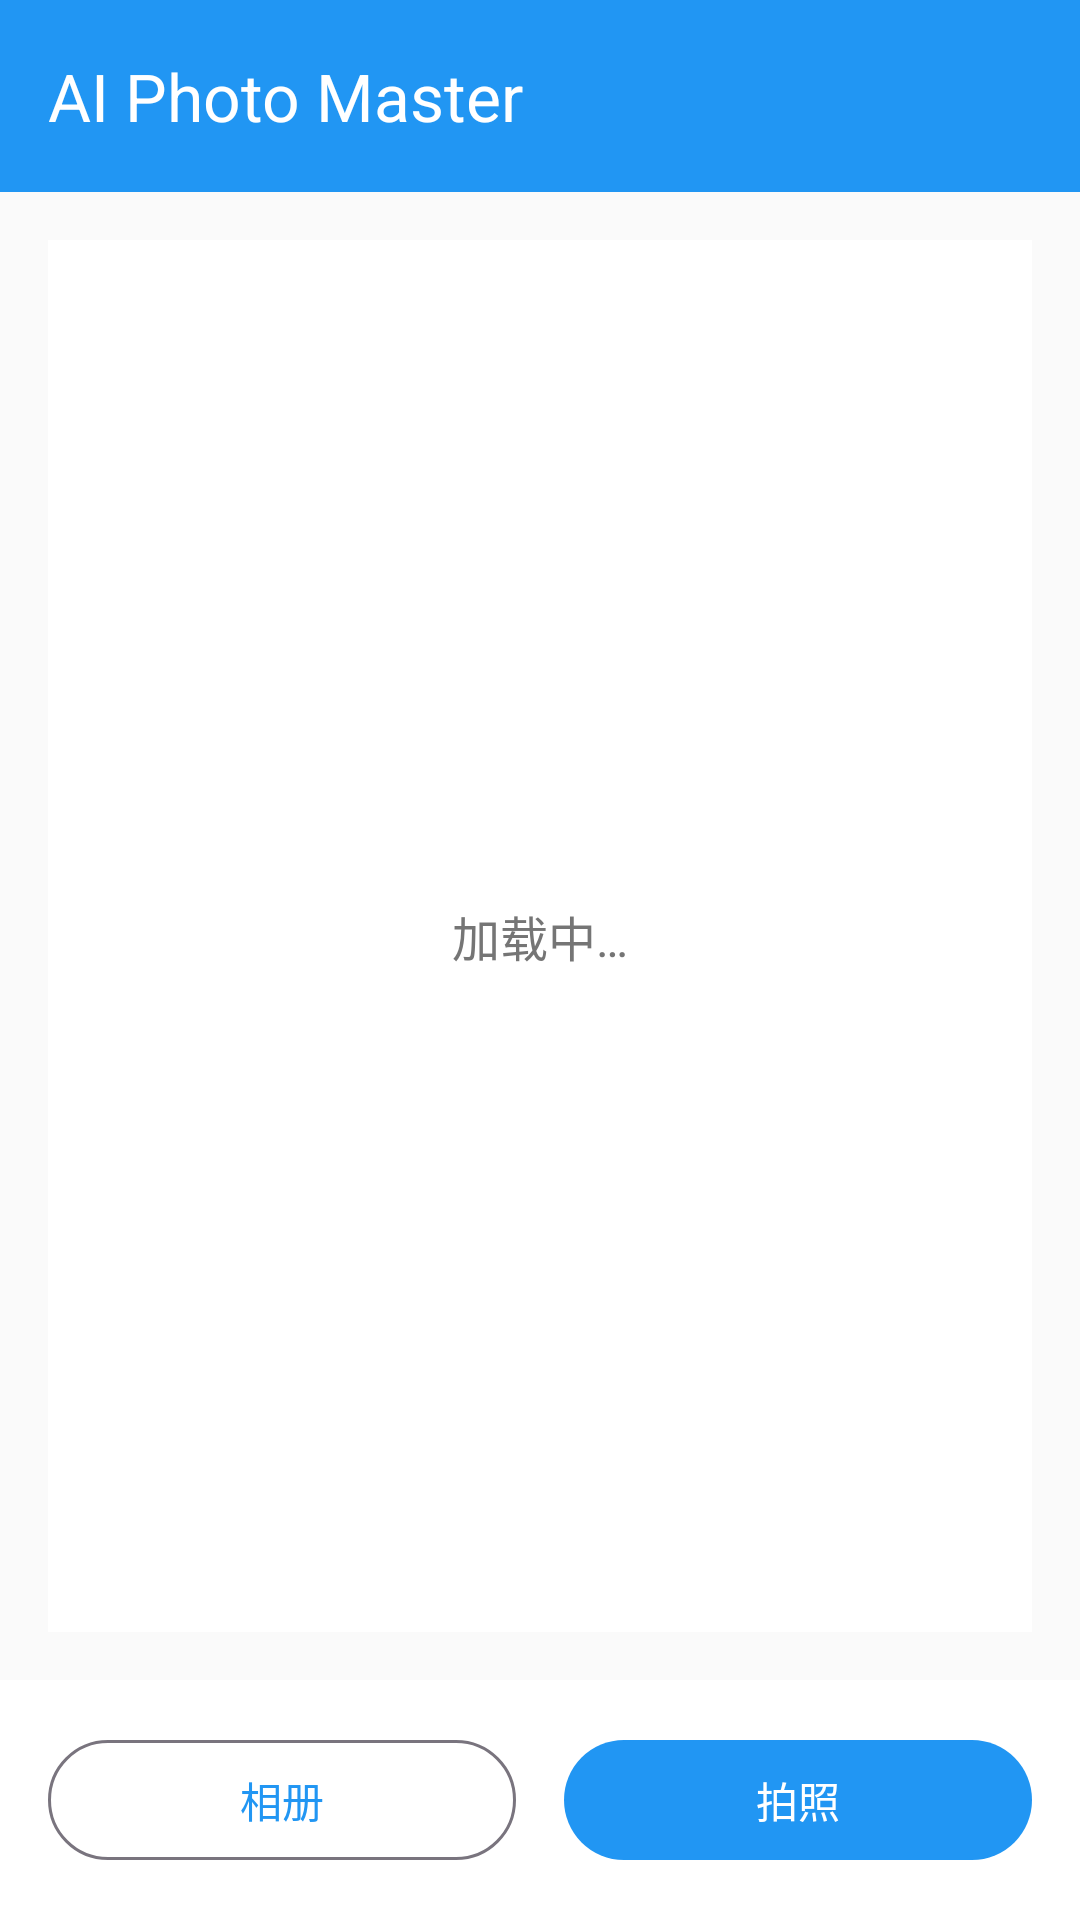

Layout XML and referenced resources for this Android screen:
<!-- AndroidManifest.xml: application theme Theme.AIPhotoMaster -->
<!-- res/layout/activity_main.xml -->
<?xml version="1.0" encoding="utf-8"?>
<androidx.constraintlayout.widget.ConstraintLayout
    xmlns:android="http://schemas.android.com/apk/res/android"
    xmlns:app="http://schemas.android.com/apk/res-auto"
    xmlns:tools="http://schemas.android.com/tools"
    android:layout_width="match_parent"
    android:layout_height="match_parent"
    android:background="@color/background"
    tools:context=".ui.MainActivity">

    
    <com.google.android.material.appbar.MaterialToolbar
        android:id="@+id/toolbar"
        android:layout_width="0dp"
        android:layout_height="?attr/actionBarSize"
        android:background="@color/primary"
        app:title="@string/app_name"
        app:titleTextColor="@color/white"
        app:layout_constraintTop_toTopOf="parent"
        app:layout_constraintStart_toStartOf="parent"
        app:layout_constraintEnd_toEndOf="parent" />

    
    <FrameLayout
        android:id="@+id/imageContainer"
        android:layout_width="0dp"
        android:layout_height="0dp"
        android:layout_margin="16dp"
        android:background="@color/surface"
        app:layout_constraintTop_toBottomOf="@id/toolbar"
        app:layout_constraintBottom_toTopOf="@id/bottomToolbar"
        app:layout_constraintStart_toStartOf="parent"
        app:layout_constraintEnd_toEndOf="parent">

        <ImageView
            android:id="@+id/imagePreview"
            android:layout_width="match_parent"
            android:layout_height="match_parent"
            android:scaleType="fitCenter"
            android:contentDescription="@string/app_name"
            tools:src="@color/primary_light" />

        
        <TextView
            android:id="@+id/placeholderText"
            android:layout_width="wrap_content"
            android:layout_height="wrap_content"
            android:layout_gravity="center"
            android:text="@string/loading"
            android:textColor="@color/text_secondary"
            android:textSize="16sp"
            android:visibility="visible" />

    </FrameLayout>

    
    <LinearLayout
        android:id="@+id/bottomToolbar"
        android:layout_width="0dp"
        android:layout_height="wrap_content"
        android:orientation="horizontal"
        android:gravity="center"
        android:padding="16dp"
        android:background="@color/surface"
        app:layout_constraintBottom_toBottomOf="parent"
        app:layout_constraintStart_toStartOf="parent"
        app:layout_constraintEnd_toEndOf="parent">

        <com.google.android.material.button.MaterialButton
            android:id="@+id/btnGallery"
            android:layout_width="0dp"
            android:layout_height="wrap_content"
            android:layout_weight="1"
            android:layout_marginEnd="8dp"
            android:text="相册"
            style="@style/Widget.Material3.Button.OutlinedButton" />

        <com.google.android.material.button.MaterialButton
            android:id="@+id/btnCamera"
            android:layout_width="0dp"
            android:layout_height="wrap_content"
            android:layout_weight="1"
            android:layout_marginStart="8dp"
            android:text="拍照"
            style="@style/Widget.Material3.Button" />

    </LinearLayout>

</androidx.constraintlayout.widget.ConstraintLayout>
<!-- resources referenced by this layout -->
<resources>
  <color name="background">#FAFAFA</color>
  <color name="primary">#2196F3</color>
  <color name="primary_light">#BBDEFB</color>
  <color name="surface">#FFFFFF</color>
  <color name="text_secondary">#757575</color>
  <color name="white">#FFFFFF</color>
  <string name="app_name">AI Photo Master</string>
  <string name="loading">加载中…</string>
  <style name="Theme.AIPhotoMaster" parent="Theme.Material3.Light.NoActionBar">
          
          <item name="colorPrimary">@color/primary</item>
          <item name="colorPrimaryVariant">@color/primary_dark</item>
          <item name="colorOnPrimary">@color/white</item>
  
          
          <item name="colorSecondary">@color/secondary</item>
          <item name="colorSecondaryVariant">@color/secondary_dark</item>
          <item name="colorOnSecondary">@color/white</item>
  
          
          <item name="android:colorBackground">@color/background</item>
          <item name="colorSurface">@color/surface</item>
  
          
          <item name="android:statusBarColor">@color/primary_dark</item>
          <item name="android:navigationBarColor">@color/background</item>
      </style>
  <color name="primary_dark">#1976D2</color>
  <color name="secondary">#FF9800</color>
  <color name="secondary_dark">#F57C00</color>
</resources>
